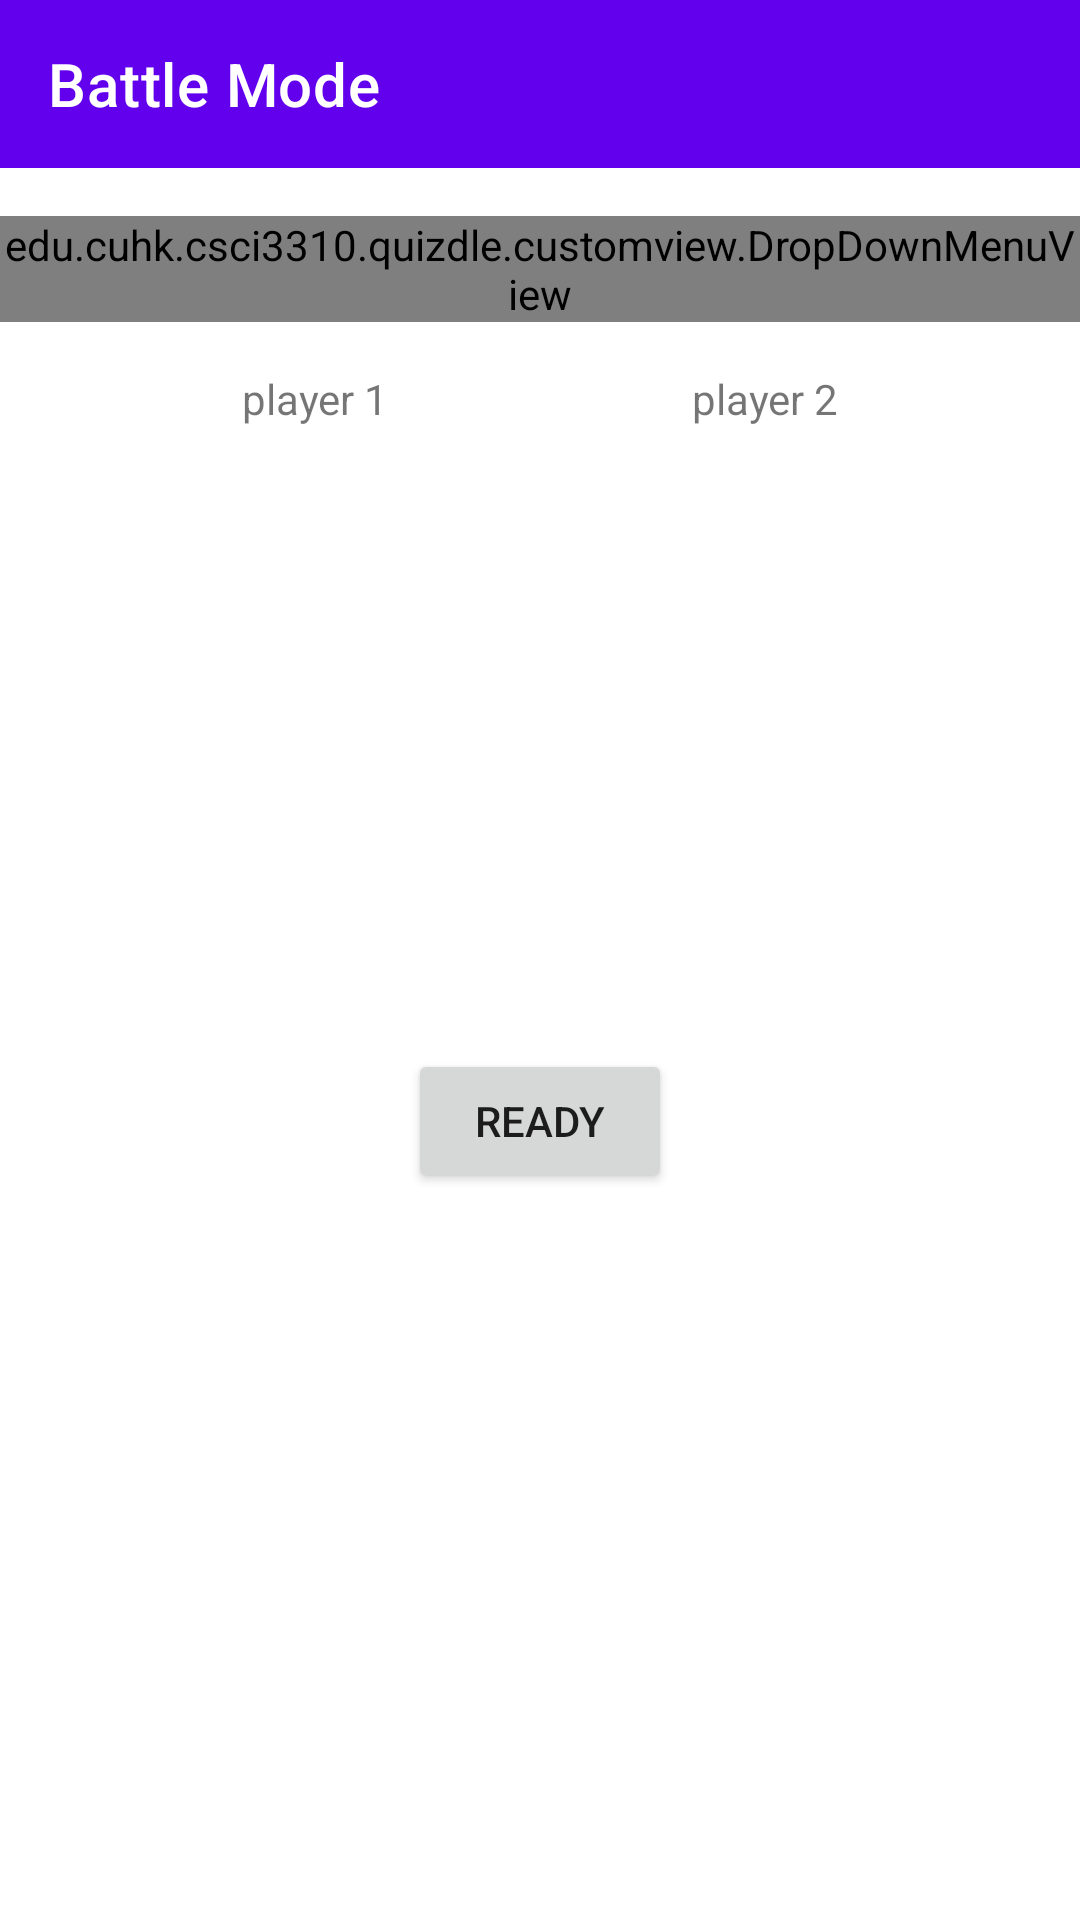

Produce the Android XML layout that renders to this screen, including the resource entries it uses.
<!-- AndroidManifest.xml: application theme Theme.Quizdle -->
<!-- res/layout/activity_battle_ready.xml -->
<?xml version="1.0" encoding="utf-8"?>
<androidx.constraintlayout.widget.ConstraintLayout xmlns:android="http://schemas.android.com/apk/res/android"
    xmlns:app="http://schemas.android.com/apk/res-auto"
    xmlns:tools="http://schemas.android.com/tools"
    android:layout_width="match_parent"
    android:layout_height="match_parent">

    <com.google.android.material.appbar.AppBarLayout
        android:id="@+id/app_bar_layout"
        android:layout_width="0dp"
        android:layout_height="wrap_content"
        app:layout_constraintEnd_toEndOf="parent"
        app:layout_constraintStart_toStartOf="parent"
        app:layout_constraintTop_toTopOf="parent">

        <androidx.constraintlayout.widget.ConstraintLayout
            android:id="@+id/cl_toolbar"
            android:layout_width="match_parent"
            android:layout_height="match_parent">

            <androidx.appcompat.widget.Toolbar
                android:id="@+id/toolbar"
                android:layout_width="match_parent"
                android:layout_height="wrap_content"
                android:background="@color/purple_500"
                android:theme="@style/Theme.Quizdle"
                app:layout_constraintEnd_toEndOf="parent"
                app:layout_constraintStart_toStartOf="parent"
                app:layout_constraintTop_toTopOf="parent"
                app:title="Battle Mode"
                app:titleTextColor="@color/white"
                tools:layout_editor_absoluteX="0dp"
                tools:layout_editor_absoluteY="0dp" />

        </androidx.constraintlayout.widget.ConstraintLayout>

    </com.google.android.material.appbar.AppBarLayout>

    <edu.cuhk.csci3310.quizdle.customview.DropDownMenuView
        android:id="@+id/ddmv_category"
        android:layout_width="wrap_content"
        android:layout_height="wrap_content"
        android:layout_marginTop="@dimen/margintop_common"
        app:dropDownMenuName="category"
        app:layout_constraintStart_toStartOf="parent"
        app:layout_constraintEnd_toEndOf="parent"
        app:layout_constraintTop_toBottomOf="@id/app_bar_layout"/>

    <TextView
        android:id="@+id/tv_player_1"
        android:layout_width="150dp"
        android:layout_height="wrap_content"
        android:layout_marginTop="@dimen/margintop_common"
        android:layout_marginStart="30dp"
        android:gravity="center_horizontal"
        android:text="player 1"
        app:layout_constraintStart_toStartOf="parent"
        app:layout_constraintTop_toBottomOf="@+id/ddmv_category"/>

    <TextView
        android:id="@+id/tv_player_2"
        android:layout_width="150dp"
        android:layout_height="wrap_content"
        android:layout_marginTop="@dimen/margintop_common"
        android:layout_marginEnd="30dp"
        android:gravity="center_horizontal"
        android:text="player 2"
        app:layout_constraintEnd_toEndOf="parent"
        app:layout_constraintTop_toBottomOf="@+id/ddmv_category"/>

    <TextView
        android:id="@+id/tv_username_player_1"
        android:layout_width="0dp"
        android:layout_height="wrap_content"
        android:layout_marginTop="@dimen/margintop_common"
        android:gravity="center_horizontal"
        app:layout_constraintStart_toStartOf="@id/tv_player_1"
        app:layout_constraintEnd_toEndOf="@id/tv_player_1"
        app:layout_constraintTop_toBottomOf="@+id/tv_player_1"/>

    <TextView
        android:id="@+id/tv_username_player_2"
        android:layout_width="0dp"
        android:layout_height="wrap_content"
        android:layout_marginTop="@dimen/margintop_common"
        android:gravity="center_horizontal"
        app:layout_constraintStart_toStartOf="@id/tv_player_2"
        app:layout_constraintEnd_toEndOf="@id/tv_player_2"
        app:layout_constraintTop_toBottomOf="@+id/tv_player_2"/>
    
    <ImageView
        android:id="@+id/iv_ready_player_1"
        android:layout_width="50dp"
        android:layout_height="50dp"
        android:layout_marginTop="@dimen/margintop_common"
        android:layout_marginStart="80dp"
        android:src="@drawable/check"
        app:layout_constraintStart_toStartOf="parent"
        app:layout_constraintTop_toBottomOf="@id/tv_username_player_1"/>

    <ImageView
        android:id="@+id/iv_ready_player_2"
        android:layout_width="50dp"
        android:layout_height="50dp"
        android:layout_marginTop="@dimen/margintop_common"
        android:layout_marginEnd="80dp"
        android:src="@drawable/check"
        app:layout_constraintEnd_toEndOf="parent"
        app:layout_constraintTop_toBottomOf="@id/tv_username_player_1"/>

    <Button
        android:id="@+id/btn_ready"
        android:layout_width="wrap_content"
        android:layout_height="wrap_content"
        android:layout_marginTop="10dp"
        android:layout_marginBottom="10dp"
        android:text="Ready"
        app:layout_constraintBottom_toBottomOf="parent"
        app:layout_constraintEnd_toEndOf="parent"
        app:layout_constraintStart_toStartOf="parent"
        app:layout_constraintTop_toBottomOf="@+id/ddmv_category" />

    <Button
        android:id="@+id/btn_start"
        android:layout_width="wrap_content"
        android:layout_height="wrap_content"
        android:layout_marginTop="10dp"
        android:layout_marginBottom="10dp"
        android:text="Start"
        android:visibility="invisible"
        app:layout_constraintBottom_toBottomOf="parent"
        app:layout_constraintEnd_toEndOf="parent"
        app:layout_constraintStart_toStartOf="parent"
        app:layout_constraintTop_toBottomOf="@+id/btn_ready" />


</androidx.constraintlayout.widget.ConstraintLayout>
<!-- resources referenced by this layout -->
<resources>
  <color name="purple_500">#FF6200EE</color>
  <color name="white">#FFFFFFFF</color>
  <dimen name="margintop_common">16dp</dimen>
  <style name="Theme.Quizdle" parent="Theme.MaterialComponents.DayNight.NoActionBar">
          
          <item name="colorPrimary">@color/button</item>
          <item name="colorPrimaryVariant">@color/button</item>
          <item name="colorOnPrimary">@color/background</item>
          
          <item name="colorSecondary">@color/teal_200</item>
          <item name="colorSecondaryVariant">@color/teal_700</item>
          <item name="colorOnSecondary">@color/black</item>
          
          <item name="android:statusBarColor" tools:targetApi="l">?attr/colorPrimaryVariant</item>
          
      </style>
  <color name="teal_200">#FF03DAC5</color>
  <color name="teal_700">#FF018786</color>
  <color name="black">#FF000000</color>
</resources>
